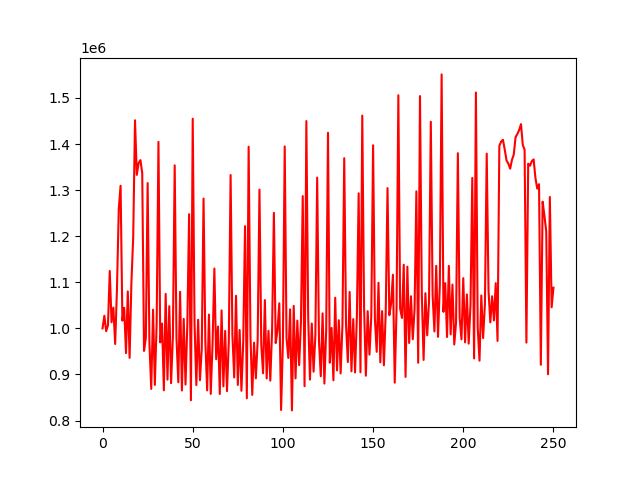

Values plotted in this chart, from the file beside it:
account_value, date, daily_return
1000000, 2018-01-02, 
1027295, 2018-01-03, 0.02729
993932, 2018-01-04, -0.03248
1006372, 2018-01-05, 0.01252
1124539, 2018-01-08, 0.1174
1013261, 2018-01-09, -0.09895
1045019, 2018-01-10, 0.03134
966075, 2018-01-11, -0.07554
1086227, 2018-01-12, 0.1244
1259577, 2018-01-16, 0.1596
1309501, 2018-01-17, 0.03964
1016776, 2018-01-18, -0.2235
1044621, 2018-01-19, 0.02739
946241, 2018-01-22, -0.09418
1080183, 2018-01-23, 0.1416
935917, 2018-01-24, -0.1336
1099445, 2018-01-25, 0.1747
1198253, 2018-01-26, 0.08987
1451476, 2018-01-29, 0.2113
1333075, 2018-01-30, -0.08157
1358652, 2018-01-31, 0.01919
1365097, 2018-02-01, 0.004744
1336975, 2018-02-02, -0.0206
951015, 2018-02-05, -0.2887
978686, 2018-02-06, 0.0291
1315292, 2018-02-07, 0.3439
966365, 2018-02-08, -0.2653
868612, 2018-02-09, -0.1012
1040593, 2018-02-12, 0.198
877261, 2018-02-13, -0.157
1011096, 2018-02-14, 0.1526
1404663, 2018-02-15, 0.3892
969497, 2018-02-16, -0.3098
1010478, 2018-02-20, 0.04227
865506, 2018-02-21, -0.1435
1074737, 2018-02-22, 0.2417
888691, 2018-02-23, -0.1731
1048005, 2018-02-26, 0.1793
880968, 2018-02-27, -0.1594
981719, 2018-02-28, 0.1144
1353701, 2018-03-01, 0.3789
977218, 2018-03-02, -0.2781
883051, 2018-03-05, -0.09636
1079311, 2018-03-06, 0.2223
865180, 2018-03-07, -0.1984
1020718, 2018-03-08, 0.1798
878090, 2018-03-09, -0.1397
1008553, 2018-03-12, 0.1486
1247773, 2018-03-13, 0.2372
843886, 2018-03-14, -0.3237
1454895, 2018-03-15, 0.724
1010636, 2018-03-16, -0.3054
876895, 2018-03-19, -0.1323
1018803, 2018-03-20, 0.1618
887484, 2018-03-21, -0.1289
954664, 2018-03-22, 0.0757
1281648, 2018-03-23, 0.3425
971695, 2018-03-26, -0.2418
865298, 2018-03-27, -0.1095
1029973, 2018-03-28, 0.1903
... 191 more rows
